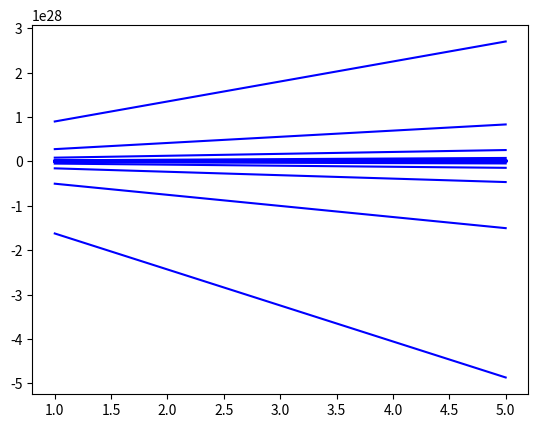

Here is the Python script that generated this plot:
import numpy as np
import matplotlib.pyplot as plt

def gradient_descent(x,y):
    m_curr=b_curr=0
    rate=0.1
    n=len(x)
    for i in range(109):
    
        y_pred=m_curr*x +b_curr
        plt.plot(x,y_pred,color="blue")
        mse=(1/n) * sum([val**2 for val in (y-y_pred)])
        print(mse)
        md=-(2/n)* sum(x*(y-y_pred))
        bd=-(2/n)* sum(x*(y-y_pred))
        
        m_curr=m_curr -rate*md
        b_curr=b_curr -rate*bd
    plt.show()
        
        
        
        
        

x=np.array([1,2,3,4,5])
y=np.array([5,6,9,11,13])
gradient_descent(x,y)


